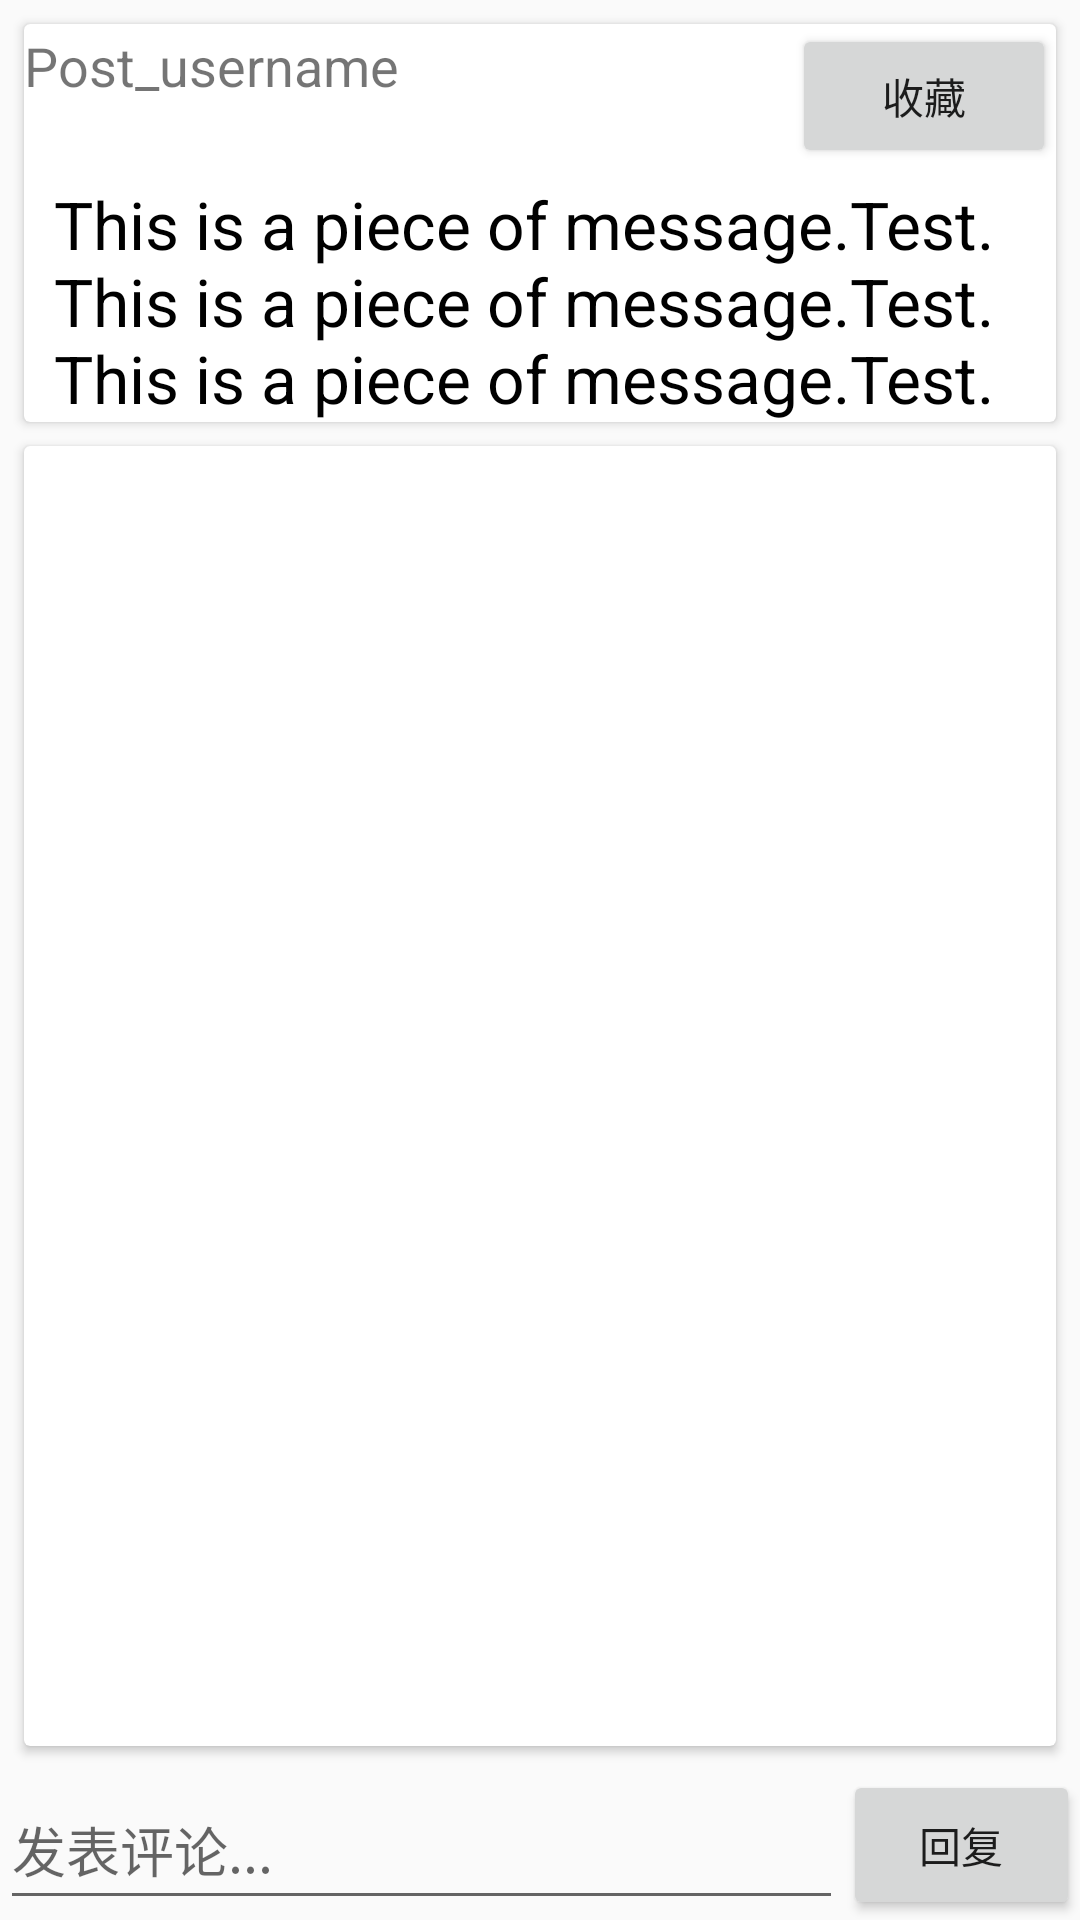

The Android layout XML behind this screen, and the referenced resources:
<!-- AndroidManifest.xml: application theme Theme.Forum -->
<!-- res/layout/activity_post.xml -->
<?xml version="1.0" encoding="utf-8"?>
<androidx.constraintlayout.widget.ConstraintLayout xmlns:android="http://schemas.android.com/apk/res/android"
    xmlns:app="http://schemas.android.com/apk/res-auto"
    xmlns:tools="http://schemas.android.com/tools"
    android:layout_width="match_parent"
    android:layout_height="match_parent">


    <androidx.cardview.widget.CardView
        android:id="@+id/topic_header"
        android:layout_margin="8dp"
        android:padding="8dp"
        android:layout_width="match_parent"
        android:layout_height="wrap_content"
        app:layout_constraintStart_toStartOf="parent"
        app:layout_constraintTop_toTopOf="parent">


        <LinearLayout
            android:layout_margin="0dp"
            android:id="@+id/linearLayout"
            android:layout_width="match_parent"
            android:layout_height="wrap_content"
            android:orientation="vertical">


            <RelativeLayout
                android:layout_width="match_parent"
                android:layout_height="wrap_content">
                <TextView
                    android:id="@+id/post_username"
                    android:layout_width="wrap_content"
                    android:layout_height="28dp"
                    android:gravity="center"
                    android:text="Post_username"
                    android:textSize="18sp" />

                <Button
                    android:id="@+id/collect_btn"
                    android:layout_alignParentEnd="true"
                    android:layout_width="wrap_content"
                    android:layout_height="wrap_content"
                    android:text="@string/collect_btn_string"
                    tools:ignore="RelativeOverlap">

                </Button>

            </RelativeLayout>




            <TextView
                android:id="@+id/post_content"
                android:textColor="@color/black"
                android:layout_width="match_parent"
                android:layout_height="wrap_content"
                android:paddingLeft="10dp"
                android:paddingTop="4dp"
                android:text="This is a piece of message.Test.
                This is a piece of message.Test. This is a piece of message.Test. "
                android:textSize="22sp"
                app:layout_constraintEnd_toEndOf="parent"
                app:layout_constraintHorizontal_bias="0.0"
                app:layout_constraintStart_toStartOf="parent"
                app:layout_constraintTop_toBottomOf="@+id/linearLayout" />

            </LinearLayout>

    </androidx.cardview.widget.CardView>

    <androidx.cardview.widget.CardView
        android:layout_margin="8dp"
        android:padding="8dp"
        android:layout_width="match_parent"
        android:layout_height="0dp"
        app:layout_constraintEnd_toEndOf="parent"
        app:layout_constraintStart_toStartOf="parent"
        app:layout_constraintTop_toBottomOf="@id/topic_header"
        app:layout_constraintBottom_toTopOf="@+id/linearLayout2">

        <androidx.recyclerview.widget.RecyclerView
            android:id="@+id/comment_list"
            android:layout_width="match_parent"
            android:layout_height="match_parent"
            android:padding="10dp" />

    </androidx.cardview.widget.CardView>

    <LinearLayout
        android:id="@+id/linearLayout2"
        android:layout_width="match_parent"
        android:layout_height="50dp"
        app:layout_constraintBottom_toBottomOf="parent"
        app:layout_constraintEnd_toEndOf="parent"
        app:layout_constraintStart_toStartOf="parent">

        <EditText
            android:id="@+id/comment_text"
            android:layout_width="match_parent"
            android:layout_height="match_parent"
            android:layout_weight="9"
            android:hint="发表评论..." />

        <Button
            android:id="@+id/comment_btn"
            android:layout_width="wrap_content"
            android:layout_height="match_parent"
            android:layout_weight="1"
            android:text="回复" />

    </LinearLayout>
</androidx.constraintlayout.widget.ConstraintLayout>
<!-- resources referenced by this layout -->
<resources>
  <string name="collect_btn_string">收藏</string>
  <style name="Theme.Forum" parent="Theme.MaterialComponents.DayNight.DarkActionBar.Bridge">
          
          <item name="colorPrimary">#FFC0CB</item>
          <item name="colorPrimaryVariant">@color/purple_700</item>
          <item name="colorOnPrimary">@color/white</item>
          
          <item name="colorSecondary">@color/teal_200</item>
          <item name="colorSecondaryVariant">@color/teal_700</item>
          <item name="colorOnSecondary">@color/black</item>
          
          <item name="android:statusBarColor" tools:targetApi="l">?attr/colorPrimaryVariant</item>
          
      </style>
  <!-- not gathered from this repository: default colours our renderer supplied (Android Studio template values) -->
  <color name="purple_700">#FF3700B3</color>
  <color name="teal_200">#FF03DAC5</color>
  <color name="teal_700">#FF018786</color>
  <color name="black">#FF000000</color>
  <color name="white">#FFFFFFFF</color>
</resources>
